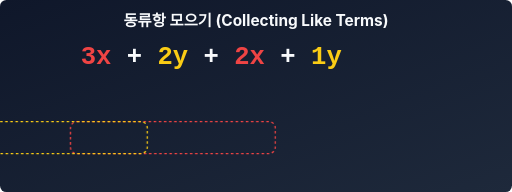
t = 0.00 s
t = 0.60 s: frame unchanged from t = 0.00 s, image omitted
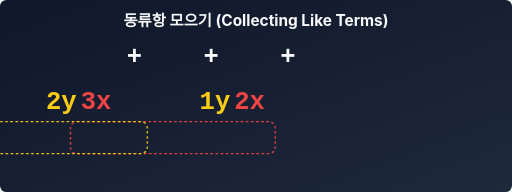
t = 1.40 s
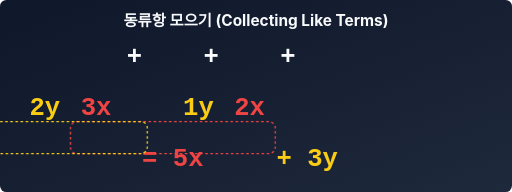
t = 2.00 s
t = 2.60 s: frame unchanged from t = 2.00 s, image omitted
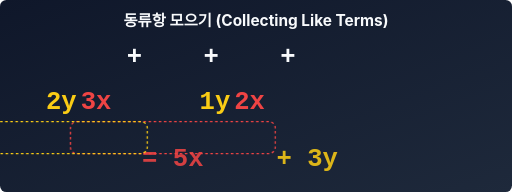
t = 3.30 s

The animated SVG that drew these frames (rendered in a browser with its animation timeline set to each time). Animation: 3 CSS @keyframes rules; one cycle of 4.00 s, repeats indefinitely.

<svg xmlns="http://www.w3.org/2000/svg" viewBox="0 0 800 300">
  <defs>
    <!-- Background Gradient -->
    <linearGradient id="bg" x1="0%" y1="0%" x2="100%" y2="100%">
      <stop offset="0%" stop-color="#0f172a"/>
      <stop offset="100%" stop-color="#1e293b"/>
    </linearGradient>
    <style>
      .move-x { animation: moveX 4s infinite ease-in-out; }
      .move-y { animation: moveY 4s infinite ease-in-out; }
      .result-appear { animation: resultFade 4s infinite ease-in-out; }
      
      @keyframes moveX {
        0%, 20% { transform: translate(0, 0); }
        40%, 80% { transform: translate(0, 80px); }
        90%, 100% { transform: translate(0, 0); }
      }
      @keyframes moveY {
        0%, 20% { transform: translate(0, 0); }
        40%, 80% { transform: translate(-200px, 80px); }
        90%, 100% { transform: translate(0, 0); }
      }
      @keyframes resultFade {
        0%, 40% { opacity: 0; }
        50%, 80% { opacity: 1; }
        90%, 100% { opacity: 0; }
      }
    </style>
  </defs>

  <rect width="800" height="300" fill="url(#bg)" rx="10"/>

  <text x="400" y="40" font-family="'Inter', sans-serif" font-size="24" font-weight="bold" fill="#f8fafc" text-anchor="middle">동류항 모으기 (Collecting Like Terms)</text>
  
  <!-- Original Equation -->
  <g transform="translate(150, 100)">
    <g class="move-x">
      <text x="0" y="0" font-family="'Courier New', monospace" font-size="40" font-weight="bold" fill="#ef4444" text-anchor="middle">3x</text>
    </g>
    <text x="60" y="0" font-family="'Courier New', monospace" font-size="40" font-weight="bold" fill="#f8fafc" text-anchor="middle">+</text>
    <g class="move-y">
      <text x="120" y="0" font-family="'Courier New', monospace" font-size="40" font-weight="bold" fill="#facc15" text-anchor="middle">2y</text>
    </g>
    <text x="180" y="0" font-family="'Courier New', monospace" font-size="40" font-weight="bold" fill="#f8fafc" text-anchor="middle">+</text>
    <g class="move-x">
      <text x="240" y="0" font-family="'Courier New', monospace" font-size="40" font-weight="bold" fill="#ef4444" text-anchor="middle">2x</text>
    </g>
    <text x="300" y="0" font-family="'Courier New', monospace" font-size="40" font-weight="bold" fill="#f8fafc" text-anchor="middle">+</text>
    <g class="move-y">
      <text x="360" y="0" font-family="'Courier New', monospace" font-size="40" font-weight="bold" fill="#facc15" text-anchor="middle">1y</text>
    </g>
  </g>

  <!-- Collection Baskets Location -->
  <g transform="translate(150, 200)">
    <!-- X Basket -->
    <rect x="-40" y="-10" width="320" height="50" rx="10" fill="none" stroke="#ef4444" stroke-width="2" stroke-dasharray="4 4"/>
    <text x="120" y="60" font-family="'Courier New', monospace" font-size="40" font-weight="bold" fill="#ef4444" text-anchor="middle" class="result-appear">= 5x</text>

    <!-- Y Basket -->
    <rect x="-240" y="-10" width="320" height="50" rx="10" fill="none" stroke="#facc15" stroke-width="2" stroke-dasharray="4 4" class="move-y-target"/> <!-- Actually just visual bounding box -->
  </g>
  
  <g transform="translate(480, 200)">
    <text x="0" y="60" font-family="'Courier New', monospace" font-size="40" font-weight="bold" fill="#facc15" text-anchor="middle" class="result-appear">+ 3y</text>
  </g>
</svg>
